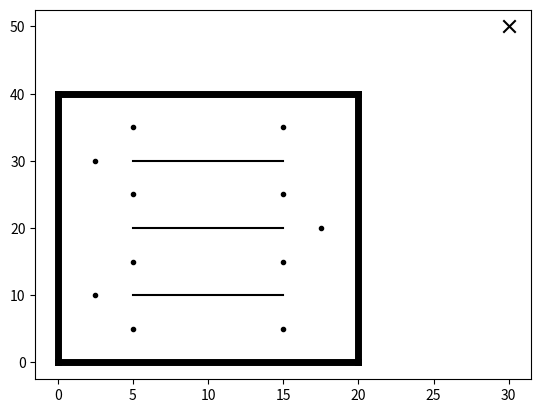

Write the Python code that produced this figure.
# [redacted]
# [redacted]

import numpy as np, matplotlib.pyplot as plt

class Farm(object):

    def __init__(self, dx, dy, dw, lx, N, dsx, dsy):

        # x and y padding between wall area and farm borders [m]
        self.dx, self.dy = float(dx), float(dy)
        # seperation between walls [m]
        self.dw = float(dw)
        # length of walls and x length of wall space [m]
        self.lx = float(lx)
        # number of walls
        self.N = int(N)
        # docking station position [m]
        self.dsx, self.dsy = float(dsx),float(dsy)

        # y length of wall space
        self.ly = (self.N - 1)*self.dw
        # x and y length of farm borders
        self.Lx, self.Ly = self.lx + 2*self.dx, self.ly + 2*self.dy
        # area of wall space
        self.Aw = self.lx*self.ly
        # area of farm space
        self.Af = self.Lx*self.Ly
        # wall indicies
        self.wi = range(self.N)

    def valid_wall(self, n):

        # make sure wall index is valid
        if n in self.wi:
            return True
        else:
            raise ValueError("Not a valid wall index.")

    def wall(self, n):

        # return xy coordinates of wall-n start and end
        if self.valid_wall(n):
            return self.dx, self.dy + self.dw*n, self.dx + self.lx, self.dy + self.dw*n

    def wall_pts(self, n, npts=100):

        # start and end of wall
        x0, y0, xf, yf = self.wall(n)
        # x and y points
        return np.linspace(x0, xf, npts), np.linspace(y0, yf, npts)

    def border(self, bi):

        # north wall
        if bi == 0:
            return 0, self.Ly, self.Lx, self.Ly
        # east wall
        elif bi == 1:
            return self.Lx, 0, self.Lx, self.Ly
        # south wall
        elif bi == 2:
            return 0, 0, self.Lx, 0
        # west wall
        elif bi == 3:
            return 0, 0, 0, self.Ly

    def border_pts(self, bi, npts=100):

        # start and end of border
        x0, y0, xf, yf = self.border(bi)
        # x and y points
        return np.linspace(x0, xf, npts), np.linspace(y0, yf, npts)

    def plot(self, ax=None):

        # create axis if not provided
        if ax is None:
            fig = plt.figure()
            ax = fig.gca()

        # plot farm borders
        for bi in range(4):
            x, y = self.border_pts(bi)
            ax.plot(x, y, "k-", linewidth=5)

        # plot algae walls
        for wi in self.wi:
            x, y = self.wall_pts(wi)
            ax.plot(x, y, "k-")

        # plot docking station
        ax.scatter(self.dsx, self.dsy, s=80, c="k", marker="x")

        # plot waypoints
        pts = self.simple_coverage()
        ax.plot(pts.T[0], pts.T[1], "k.")

        try:
            return fig
        except:
            return ax

    def simple_coverage(self, start=False, finish=False):

        # covergage points
        pts = np.empty(shape=(0, 2), dtype=float)

        # counter for cardinal direction
        n = 0

        # coverage points for all walls
        for i in reversed(range(self.N)):

            # wall points
            xw, yw, xe, ye = self.wall(i)

            # if east
            if n%2 == 0:
                pts = np.vstack((
                    pts,
                    [
                        [xe, ye + self.dw/2],
                        [xw, yw + self.dw/2],
                        [xw - self.dx/2, yw]
                    ]
                ))

                # if last wall
                if n == self.N - 1:
                    pts = np.vstack((
                        pts,
                        [
                            [xw, yw - self.dw/2],
                            [xe, ye - self.dw/2]
                        ]
                    ))


            # if west
            elif n%2 == 1:
                pts = np.vstack((
                    pts,
                    [
                        [xw, yw + self.dw/2],
                        [xe, ye + self.dw/2],
                        [xe + self.dx/2, ye]
                    ]
                ))

                # if last wall
                if n == self.N - 1:
                    pts = np.vstack((
                        pts,
                        [
                            [xe, ye - self.dw/2],
                            [xw, ye - self.dw/2]
                        ]
                    ))

            # append points
            n += 1

        return pts



if __name__ == "__main__":

    # initialise farm
    farm = Farm(5, 10, 10, 10, 3, 30, 50)
    pts = farm.simple_coverage()

    # plot
    import matplotlib.pyplot as plt
    fig, ax = plt.subplots(1)
    farm.plot(ax)


    plt.show()
